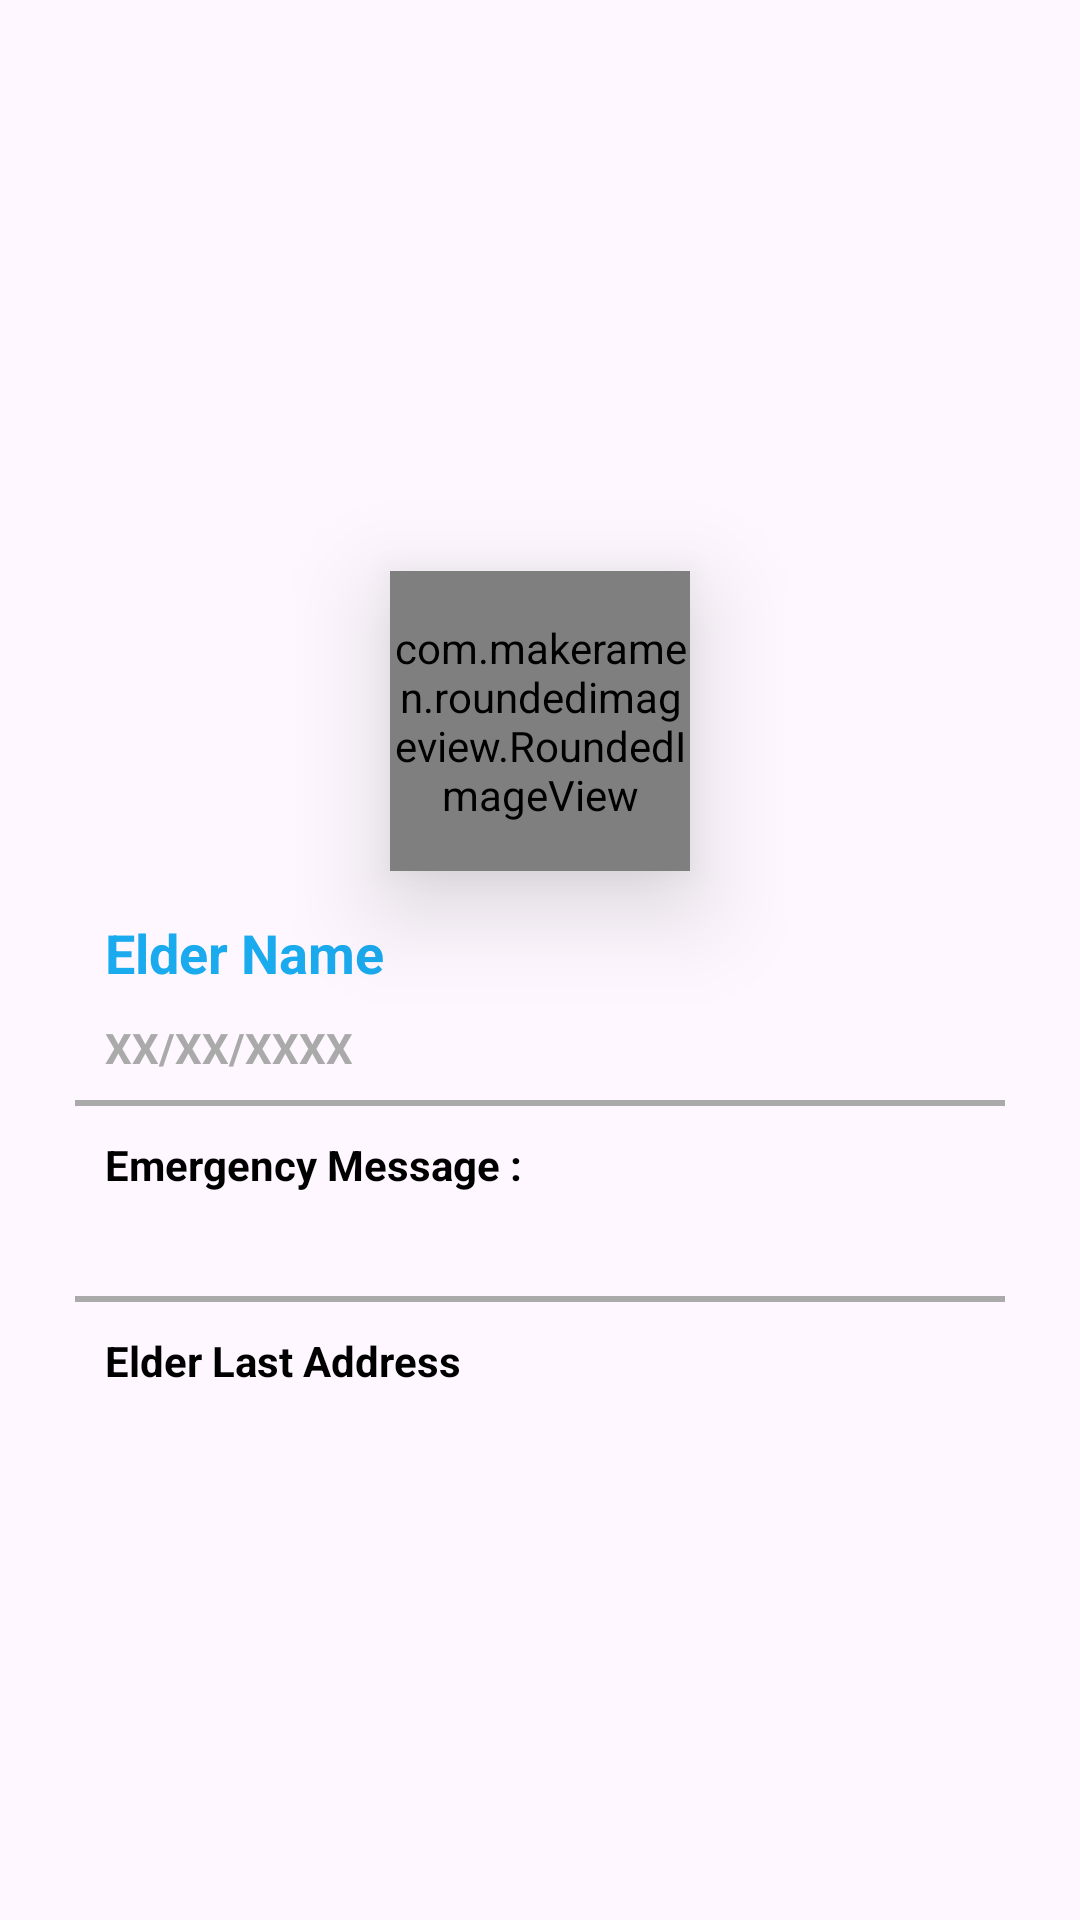

Write the Android layout XML for this screen, with the resource values it uses.
<!-- AndroidManifest.xml: application theme Theme.SPA -->
<!-- res/layout/activity_emergency.xml -->
<?xml version="1.0" encoding="utf-8"?>
<LinearLayout xmlns:android="http://schemas.android.com/apk/res/android"
    xmlns:app="http://schemas.android.com/apk/res-auto"
    xmlns:tools="http://schemas.android.com/tools"
    android:id="@+id/main"
    android:gravity="center"
    android:layout_width="match_parent"
    android:layout_height="match_parent"
    android:padding="15dp"
    tools:context=".reminders.displayers.EmergencyActivity">

    <androidx.constraintlayout.widget.ConstraintLayout
        android:layout_width="match_parent"
        android:layout_height="wrap_content">

        <com.makeramen.roundedimageview.RoundedImageView
            android:id="@+id/elderProfile_emg"
            android:layout_width="100dp"
            android:layout_height="100dp"
            android:elevation="20dp"
            android:scaleType="centerCrop"
            android:src="@drawable/user"
            android:layout_marginTop="40dp"
            app:layout_constraintEnd_toEndOf="parent"
            app:layout_constraintStart_toStartOf="parent"
            app:layout_constraintTop_toTopOf="parent"
            app:riv_oval="true" />


        <LinearLayout
            android:layout_width="match_parent"
            android:layout_height="wrap_content"
            android:paddingStart="10dp"
            android:paddingTop="5dp"
            android:paddingEnd="10dp"
            app:layout_constraintStart_toStartOf="parent"
            app:layout_constraintEnd_toEndOf="parent"
            app:layout_constraintTop_toBottomOf="@id/elderProfile_emg"
            android:orientation="vertical">

            <TextView
                android:layout_width="wrap_content"
                android:layout_height="wrap_content"
                android:textStyle="bold"
                android:text="Elder Name"
                android:textColor="@color/myPrimary"
                android:textSize="18sp"
                android:layout_margin="10dp"
                android:id="@+id/elderName_emg"/>

            <TextView
                android:layout_width="wrap_content"
                android:layout_height="wrap_content"
                android:textStyle="bold"
                android:text="XX/XX/XXXX"
                android:textColor="@android:color/darker_gray"
                android:textSize="14sp"
                android:layout_marginStart="10dp"
                android:id="@+id/elderPhone_emg"/>

            <View
                android:layout_width="match_parent"
                android:layout_height="2dp"
                android:layout_marginTop="8dp"
                android:background="@android:color/darker_gray"/>

            <TextView
                android:textColor="@color/black"
                android:layout_width="wrap_content"
                android:layout_height="wrap_content"
                android:text="Emergency Message :"
                android:layout_margin="10dp"
                android:textSize="14sp"
                android:textStyle="bold"/>

            <TextView
                android:textColor="@color/black"
                android:layout_width="wrap_content"
                android:layout_height="wrap_content"
                android:textSize="12sp"
                android:text=""
                android:layout_marginStart="10dp"
                android:textAlignment="textStart"
                android:id="@+id/emg_msg"/>


            <View
                android:layout_width="match_parent"
                android:layout_height="2dp"
                android:layout_marginTop="8dp"
                android:background="@android:color/darker_gray"/>

            <TextView
                android:textColor="@color/black"
                android:layout_width="wrap_content"
                android:layout_height="wrap_content"
                android:text="Elder Last Address"
                android:layout_margin="10dp"
                android:textSize="14sp"
                android:textStyle="bold"/>

            <TextView
                android:textColor="@color/black"
                android:layout_width="wrap_content"
                android:layout_height="wrap_content"
                android:textSize="12sp"
                android:text=""
                android:layout_marginStart="10dp"
                android:textAlignment="textStart"
                android:id="@+id/lastAddress"/>


        </LinearLayout>


    </androidx.constraintlayout.widget.ConstraintLayout>

</LinearLayout>
<!-- resources referenced by this layout -->
<resources>
  <color name="black">#FF000000</color>
  <color name="myPrimary">#EB07A3ED</color>
  <style name="Theme.SPA" parent="Base.Theme.SPA" />
  <style name="Base.Theme.SPA" parent="Theme.Material3.DayNight.NoActionBar">
          
          
      </style>
</resources>
